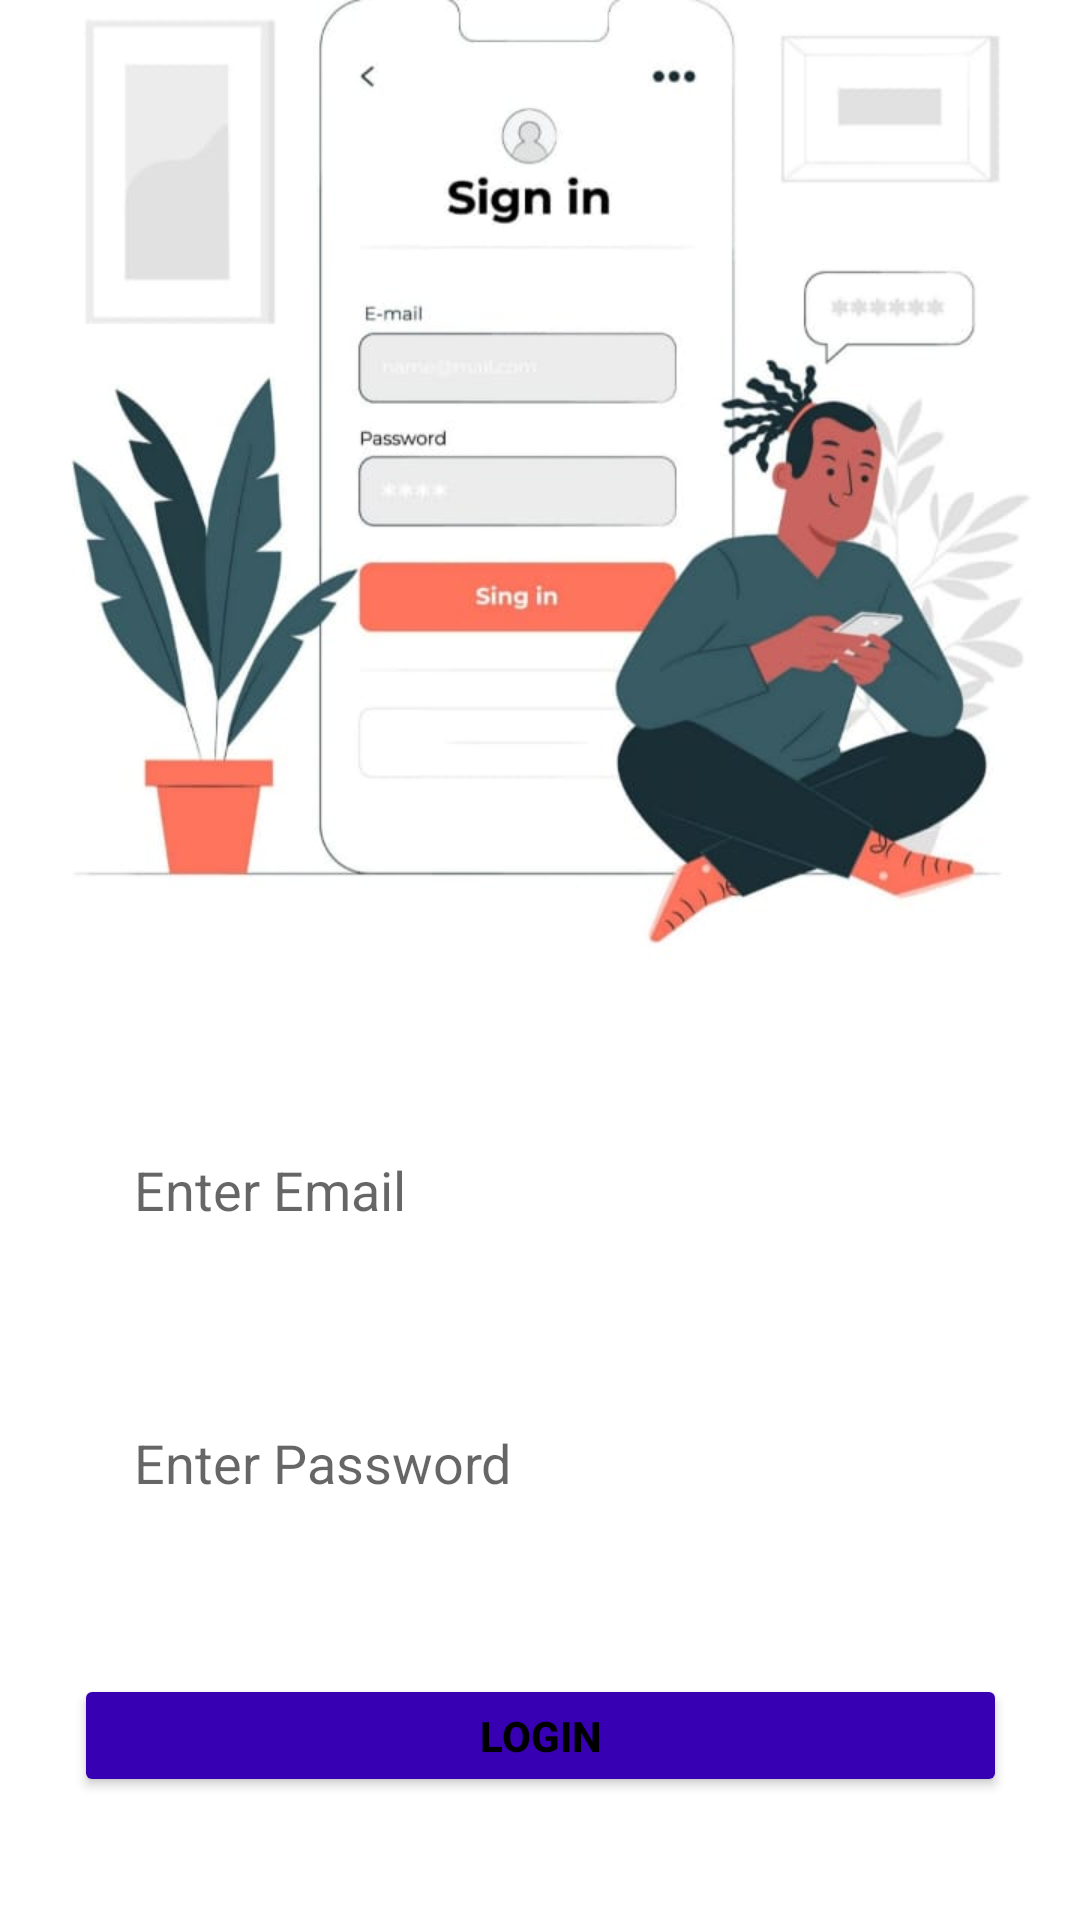

Write the Android layout XML for this screen, with the resource values it uses.
<!-- AndroidManifest.xml: application theme Theme.AptitudeApp -->
<!-- res/layout/activity_login.xml -->
<?xml version="1.0" encoding="utf-8"?>
<androidx.constraintlayout.widget.ConstraintLayout xmlns:android="http://schemas.android.com/apk/res/android"
    xmlns:app="http://schemas.android.com/apk/res-auto"
    xmlns:tools="http://schemas.android.com/tools"
    android:layout_width="match_parent"
    android:layout_height="match_parent"
    android:background="@drawable/signin"
    tools:context=".LoginActivity">

    <EditText
        android:id="@+id/passsignin"
        android:layout_width="311dp"
        android:layout_height="41dp"
        android:layout_marginTop="50dp"
        android:background="@drawable/edit_shape"
        android:ems="10"
        android:hint="Enter Password"
        android:inputType="textPassword"
        android:paddingStart="20dp"
        app:layout_constraintEnd_toEndOf="parent"
        app:layout_constraintStart_toStartOf="parent"
        app:layout_constraintTop_toBottomOf="@+id/email_signin" />

    <EditText
        android:id="@+id/email_signin"
        android:layout_width="311dp"
        android:layout_height="41dp"
        android:layout_marginTop="376dp"
        android:background="@drawable/edit_shape"
        android:ems="10"
        android:hint="Enter Email"
        android:inputType="textEmailAddress"
        android:paddingStart="20dp"
        app:layout_constraintEnd_toEndOf="parent"
        app:layout_constraintStart_toStartOf="parent"
        app:layout_constraintTop_toTopOf="parent" />

    <Button
        android:id="@+id/signin_btn"
        android:layout_width="311dp"
        android:layout_height="41dp"
        android:layout_marginTop="50dp"
        android:backgroundTint="@color/colorPrimaryDark"
        android:text="Login"
        android:textColor="@color/black"
        android:textStyle="bold"
        app:layout_constraintEnd_toEndOf="parent"
        app:layout_constraintStart_toStartOf="parent"
        app:layout_constraintTop_toBottomOf="@+id/passsignin" />

    <TextView
        android:id="@+id/textView2"
        android:layout_width="wrap_content"
        android:layout_height="wrap_content"
        android:layout_marginTop="55dp"
        android:text="Not Registered Yet? Sign Up"
        android:textSize="22sp"
        app:layout_constraintEnd_toEndOf="parent"
        app:layout_constraintStart_toStartOf="parent"
        app:layout_constraintTop_toBottomOf="@+id/signin_btn" />
</androidx.constraintlayout.widget.ConstraintLayout>
<!-- resources referenced by this layout -->
<resources>
  <!-- drawable signin: jpg bitmap (drawable, 36269 bytes) -->
  <style name="Theme.AptitudeApp" parent="Theme.MaterialComponents.DayNight.NoActionBar">
          
          <item name="colorPrimary">@color/purple_500</item>
          <item name="colorPrimaryVariant">@color/purple_700</item>
          <item name="colorOnPrimary">@color/white</item>
          
          <item name="colorSecondary">@color/teal_200</item>
          <item name="colorSecondaryVariant">@color/teal_700</item>
          <item name="colorOnSecondary">@color/black</item>
          
          <item name="android:statusBarColor" tools:targetApi="l">?attr/colorPrimaryVariant</item>
          
      </style>
  <!-- not gathered from this repository: default colours our renderer supplied (Android Studio template values) -->
  <color name="purple_500">#FF6200EE</color>
  <color name="purple_700">#FF3700B3</color>
  <color name="teal_200">#FF03DAC5</color>
  <color name="teal_700">#FF018786</color>
  <color name="black">#FF000000</color>
  <color name="white">#FFFFFFFF</color>
  <color name="colorPrimaryDark">#FF3700B3</color>
</resources>
